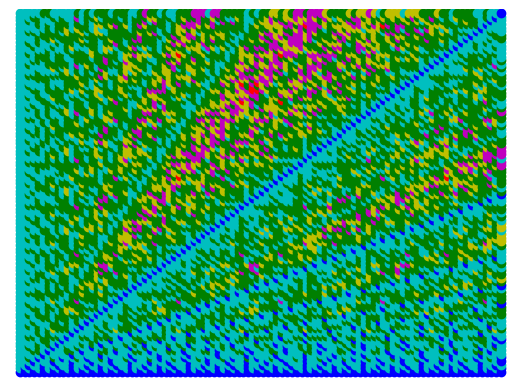

Reproduce this figure in Python.
import matplotlib.pyplot as pyplot

def nsd(a, b):
    steps = 0
    while b > 0:
        c = a % b
        a = b
        b = c
        steps += 1

    return steps

# ---------------------------------------------------------------------------- #
# pocet kroku nsd

colors = ["b", "c", "g", "y", "m", "r", "k"]

def get_color(num, max_steps):
    # set color based on number of steps and maximum number of steps
    for i in range(6):  # 6 colours
        if num <= ((i + 1) * max_steps) // 6:
            return colors[i]

max_num = 100  # limit for nsd count
data = []

for i in range(max_num):
    for j in range(max_num):
        data.append(((i+1, j+1), nsd(i+1, j+1)))

max_steps = max([d[1] for d in data])  # maximum steps to count nsd

pyplot.axis("off")
pyplot.xlim([-1, max_num+1])
pyplot.ylim([-1, max_num+1])

for d in data:
    color = get_color(d[1], max_steps)
    pyplot.plot([d[0][0]], [d[0][1]], color + "o")

pyplot.show()
